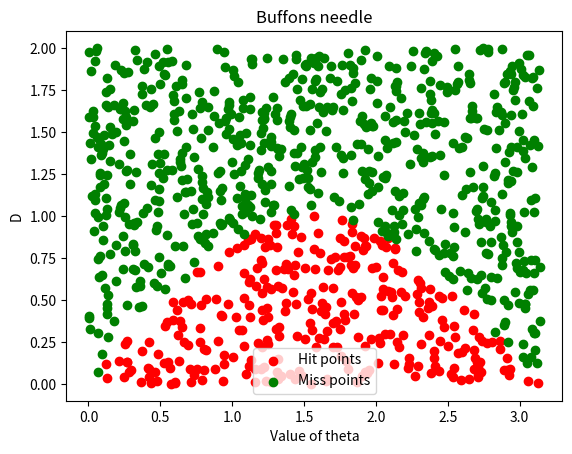

This figure's Python source:
import math
import random
import matplotlib.pyplot as plt

random.seed(0)

# buffon's needle
d = 4
l = 2
hits = 0
n = 1000
hit_x = []
hit_y = []
miss_x = []
miss_y = []
for i in range(0, n):
    D = random.uniform(0, d / 2)
    theta = random.uniform(0, 3.1416)
    if D <= (l / 2) * math.sin(theta):
        hits = hits + 1
        hit_x.append(theta)
        hit_y.append(D)
    else:
        miss_x.append(theta)
        miss_y.append(D)
pi = (2 * l / d) * (n / hits)
print(pi)
plt.scatter(hit_x, hit_y, color="red", label="Hit points")
plt.scatter(miss_x, miss_y, color="green", label="Miss points")
plt.ylabel('D')
plt.xlabel('Value of theta')
plt.title('Buffons needle')
plt.legend()
plt.show()
